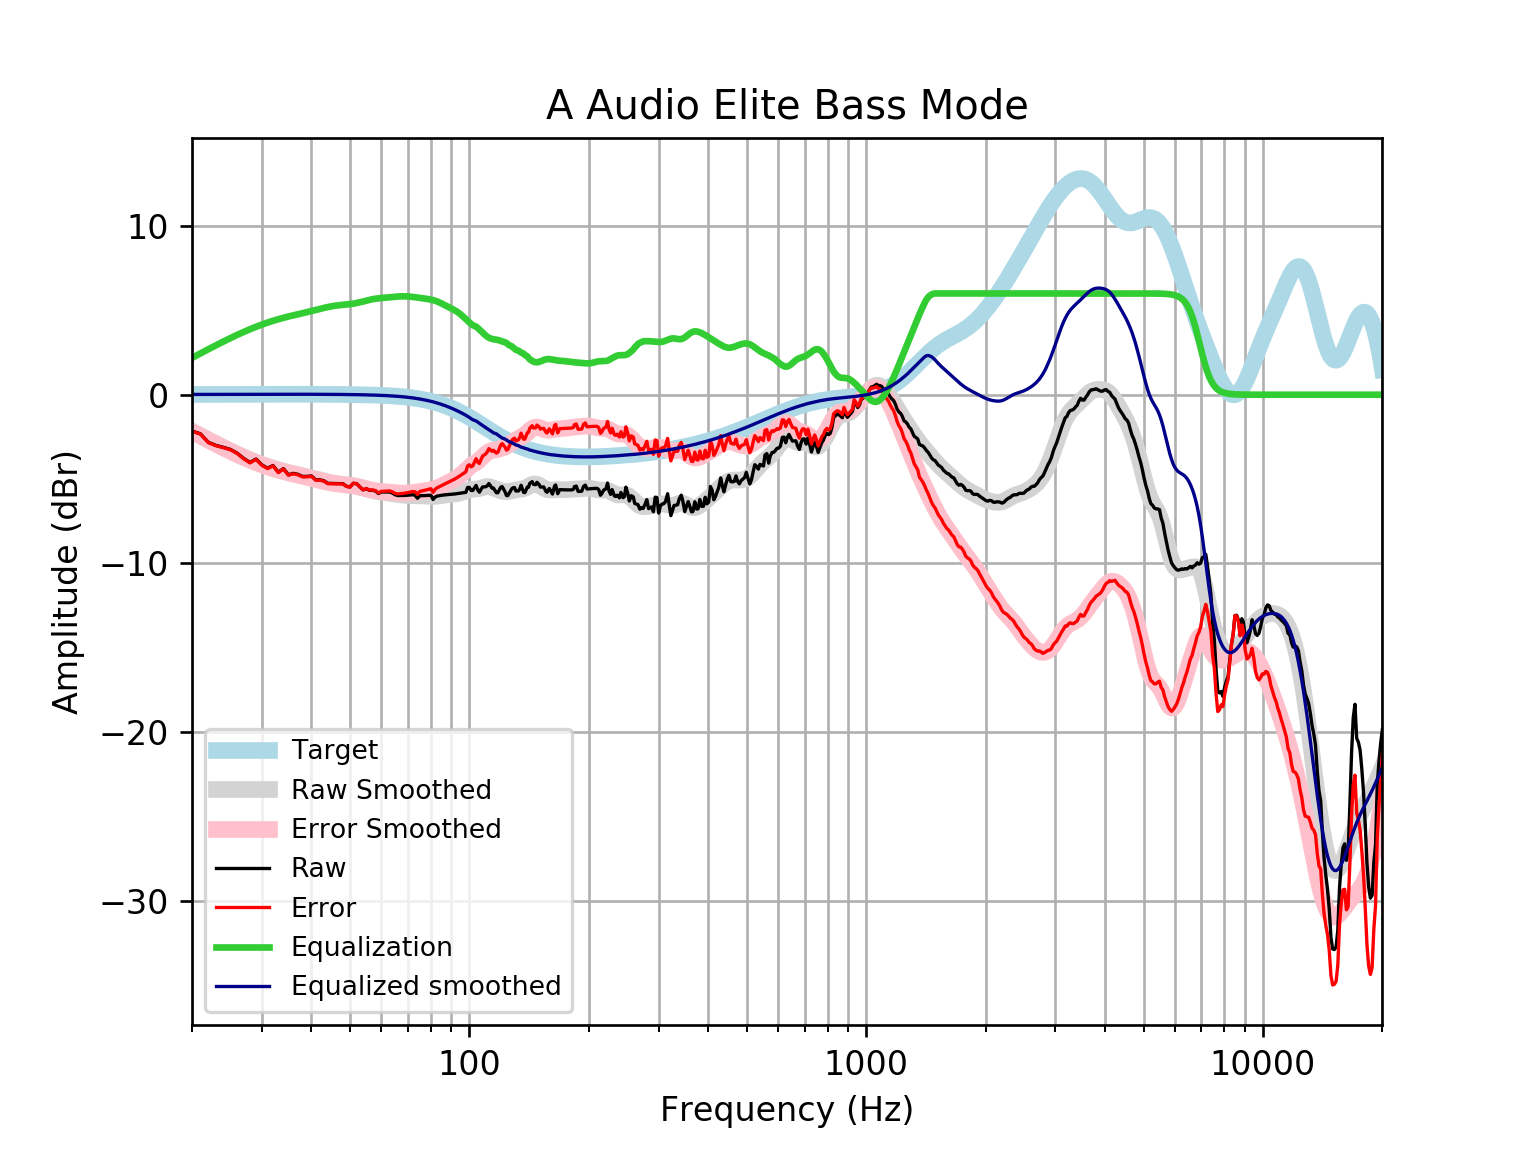

Source data for this figure (header and first rows):
frequency, raw, error, smoothed, error_smoothed, equalization, equalized_raw, equalized_smoothed, target
20, -2.152, -2.168, -2.165, -2.182, 2.182, 0.03028, 0.01646, 0.01648
21, -2.316, -2.334, -2.429, -2.447, 2.447, 0.1311, 0.01765, 0.01765
22, -2.824, -2.842, -2.678, -2.697, 2.697, -0.1267, 0.01877, 0.01876
23, -3.007, -3.027, -2.912, -2.932, 2.932, -0.07487, 0.01984, 0.01983
24, -3.119, -3.14, -3.131, -3.152, 3.152, 0.03298, 0.02085, 0.02084
25, -3.243, -3.265, -3.335, -3.356, 3.356, 0.1136, 0.02181, 0.02179
26, -3.465, -3.488, -3.523, -3.546, 3.546, 0.08082, 0.02271, 0.02269
27, -3.774, -3.798, -3.697, -3.72, 3.72, -0.054, 0.02355, 0.02353
28, -4.016, -4.04, -3.855, -3.879, 3.879, -0.1362, 0.02433, 0.02431
29, -3.812, -3.837, -3.999, -4.024, 4.024, 0.2119, 0.02504, 0.02502
30, -4.157, -4.183, -4.129, -4.155, 4.155, -0.002302, 0.02567, 0.02566
31, -4.351, -4.377, -4.247, -4.273, 4.273, -0.07785, 0.02623, 0.02622
32, -4.195, -4.222, -4.352, -4.379, 4.379, 0.1836, 0.02668, 0.02668
33, -4.588, -4.615, -4.446, -4.473, 4.473, -0.1153, 0.02704, 0.02704
34, -4.378, -4.405, -4.53, -4.558, 4.558, 0.1797, 0.02728, 0.02728
35, -4.743, -4.771, -4.606, -4.634, 4.634, -0.1098, 0.0274, 0.0274
36, -4.661, -4.688, -4.676, -4.703, 4.703, 0.04257, 0.02739, 0.02739
37, -4.719, -4.747, -4.741, -4.768, 4.768, 0.0489, 0.02723, 0.02723
38, -4.845, -4.872, -4.804, -4.831, 4.831, -0.01341, 0.02691, 0.02692
39, -4.839, -4.866, -4.867, -4.894, 4.894, 0.05472, 0.02643, 0.02644
40, -4.815, -4.84, -4.931, -4.957, 4.957, 0.1423, 0.02578, 0.02579
41, -5.04, -5.065, -4.995, -5.02, 5.02, -0.01936, 0.02495, 0.02496
42, -5.042, -5.066, -5.059, -5.083, 5.083, 0.04074, 0.02393, 0.02393
43, -5.102, -5.125, -5.119, -5.142, 5.142, 0.03956, 0.02272, 0.02272
44, -5.253, -5.274, -5.174, -5.195, 5.195, -0.05795, 0.0213, 0.0213
45, -5.257, -5.277, -5.22, -5.24, 5.24, -0.01708, 0.01968, 0.01967
46, -5.261, -5.278, -5.259, -5.276, 5.276, 0.01585, 0.01785, 0.01783
47, -5.263, -5.279, -5.289, -5.305, 5.305, 0.04145, 0.01579, 0.01577
48, -5.273, -5.286, -5.314, -5.327, 5.327, 0.05431, 0.0135, 0.01347
49, -5.423, -5.434, -5.337, -5.348, 5.348, -0.07496, 0.01097, 0.01094
50, -5.47, -5.478, -5.363, -5.371, 5.371, -0.09897, 0.008186, 0.008144
51, -5.249, -5.254, -5.394, -5.399, 5.399, 0.1499, 0.005126, 0.00508
52, -5.274, -5.276, -5.432, -5.434, 5.434, 0.1601, 0.001774, 0.001724
53, -5.468, -5.466, -5.478, -5.476, 5.476, 0.007889, -0.001894, -0.001946
54, -5.64, -5.634, -5.529, -5.523, 5.523, -0.1164, -0.005905, -0.005958
55, -5.573, -5.563, -5.582, -5.572, 5.572, -0.001307, -0.01029, -0.01034
56, -5.666, -5.651, -5.632, -5.617, 5.617, -0.04902, -0.01508, -0.01514
57, -5.666, -5.646, -5.677, -5.657, 5.657, -0.00929, -0.02033, -0.02038
58, -5.708, -5.682, -5.715, -5.689, 5.689, -0.01986, -0.02607, -0.02611
59, -5.856, -5.824, -5.745, -5.713, 5.713, -0.1436, -0.03234, -0.03238
60, -5.766, -5.726, -5.77, -5.731, 5.731, -0.03426, -0.03921, -0.03925
61, -5.765, -5.718, -5.793, -5.746, 5.746, -0.0185, -0.04672, -0.04675
62, -5.765, -5.71, -5.816, -5.761, 5.761, -0.004244, -0.05494, -0.05496
63, -5.766, -5.702, -5.84, -5.776, 5.776, 0.009499, -0.06392, -0.06393
64, -5.829, -5.755, -5.865, -5.792, 5.792, -0.03744, -0.07372, -0.07373
65, -5.931, -5.846, -5.891, -5.807, 5.807, -0.124, -0.0844, -0.08441
66, -5.975, -5.879, -5.916, -5.82, 5.82, -0.1553, -0.09604, -0.09603
67, -5.975, -5.866, -5.937, -5.828, 5.828, -0.1468, -0.1087, -0.1087
68, -5.972, -5.85, -5.954, -5.832, 5.832, -0.1407, -0.1224, -0.1224
69, -5.966, -5.828, -5.966, -5.829, 5.829, -0.1367, -0.1372, -0.1372
70, -5.955, -5.802, -5.974, -5.821, 5.821, -0.1343, -0.1533, -0.1533
71, -5.942, -5.771, -5.979, -5.809, 5.809, -0.1331, -0.1706, -0.1706
72, -5.926, -5.737, -5.982, -5.793, 5.793, -0.1332, -0.1892, -0.1892
73, -5.959, -5.75, -5.985, -5.776, 5.776, -0.1833, -0.2092, -0.2092
74, -6.139, -5.908, -5.988, -5.758, 5.758, -0.381, -0.2306, -0.2305
75, -5.987, -5.734, -5.992, -5.739, 5.739, -0.2482, -0.2535, -0.2534
76, -5.98, -5.702, -5.998, -5.72, 5.72, -0.2597, -0.2778, -0.2778
77, -5.976, -5.672, -6.005, -5.701, 5.701, -0.2742, -0.3037, -0.3037
78, -5.972, -5.641, -6.013, -5.682, 5.682, -0.2905, -0.3312, -0.3312
79, -5.968, -5.607, -6.021, -5.66, 5.66, -0.3074, -0.3604, -0.3603
... 553 more rows
